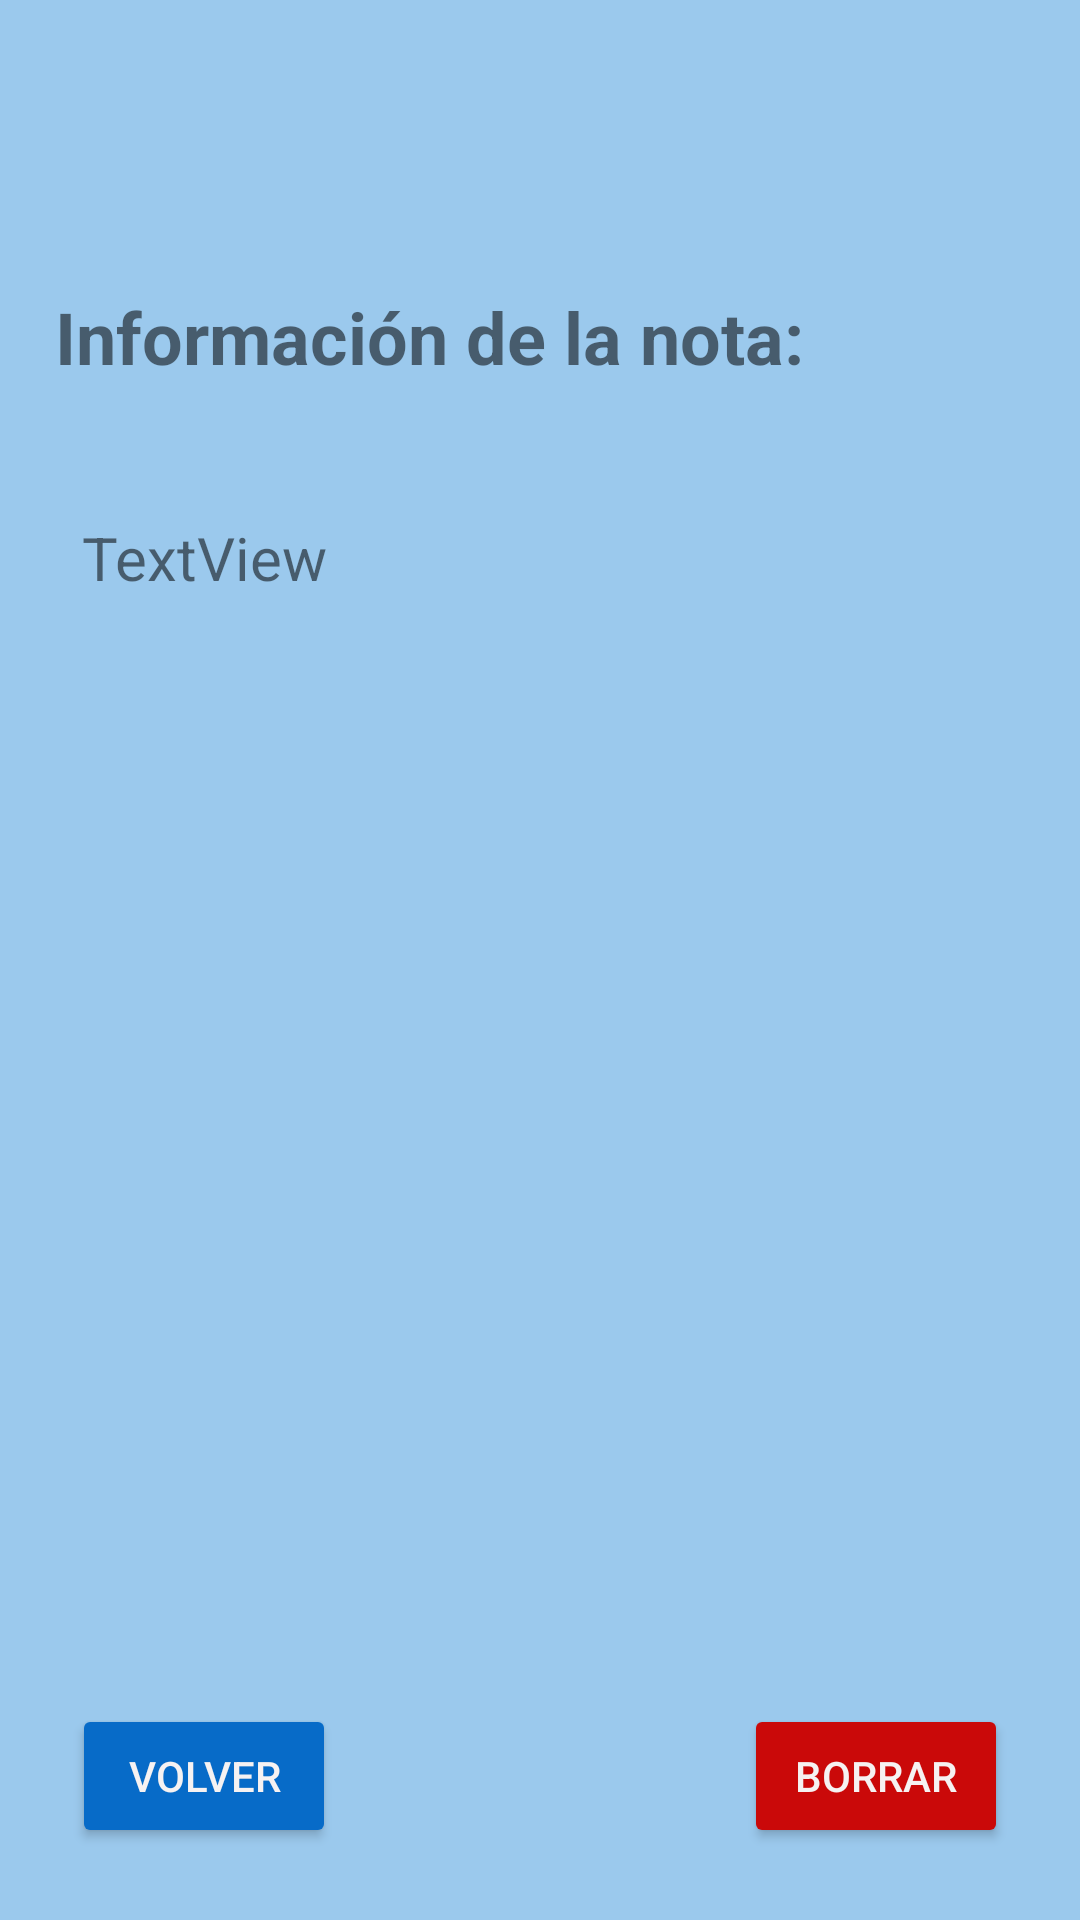

Layout XML and referenced resources for this Android screen:
<!-- AndroidManifest.xml: application theme Theme.AppCompat.Light -->
<!-- res/layout/activity_ver_nota.xml -->
<?xml version="1.0" encoding="utf-8"?>
<androidx.constraintlayout.widget.ConstraintLayout xmlns:android="http://schemas.android.com/apk/res/android"
    xmlns:app="http://schemas.android.com/apk/res-auto"
    xmlns:tools="http://schemas.android.com/tools"
    android:id="@+id/lista1_listado"
    android:layout_width="match_parent"
    android:layout_height="match_parent"
    android:background="#9BC9ED"
    tools:context=".activity_ver_nota">

    <TextView
        android:id="@+id/texto1_verNota"
        android:layout_width="wrap_content"
        android:layout_height="wrap_content"
        android:layout_marginTop="96dp"
        android:text="@string/string_texto1_verNota"
        android:textSize="24sp"
        android:textStyle="bold"
        app:layout_constraintEnd_toEndOf="parent"
        app:layout_constraintHorizontal_bias="0.166"
        app:layout_constraintStart_toStartOf="parent"
        app:layout_constraintTop_toTopOf="parent" />

    <TextView
        android:id="@+id/texto2_verNota"
        android:layout_width="wrap_content"
        android:layout_height="wrap_content"
        android:layout_marginTop="44dp"
        android:text="TextView"
        android:textSize="20sp"
        app:layout_constraintEnd_toEndOf="parent"
        app:layout_constraintHorizontal_bias="0.098"
        app:layout_constraintStart_toStartOf="parent"
        app:layout_constraintTop_toBottomOf="@+id/texto1_verNota" />

    <Button
        android:id="@+id/boton1_verNota"
        android:layout_width="wrap_content"
        android:layout_height="wrap_content"
        android:layout_marginStart="24dp"
        android:layout_marginBottom="24dp"
        android:backgroundTint="#076BC8"
        android:text="@string/string_boton1_verNota"
        android:textColor="#F6F2F2"
        app:layout_constraintBottom_toBottomOf="parent"
        app:layout_constraintStart_toStartOf="parent" />

    <Button
        android:id="@+id/boton2_verNota"
        android:layout_width="wrap_content"
        android:layout_height="wrap_content"
        android:layout_marginEnd="24dp"
        android:layout_marginBottom="24dp"
        android:backgroundTint="#CA0909"
        android:text="@string/string_boton2_verNota"
        android:textColor="#F6F2F2"
        app:layout_constraintBottom_toBottomOf="parent"
        app:layout_constraintEnd_toEndOf="parent" />
</androidx.constraintlayout.widget.ConstraintLayout>
<!-- resources referenced by this layout -->
<resources>
  <string name="string_boton1_verNota">Volver</string>
  <string name="string_boton2_verNota">Borrar</string>
  <string name="string_texto1_verNota">Información de la nota:</string>
</resources>
